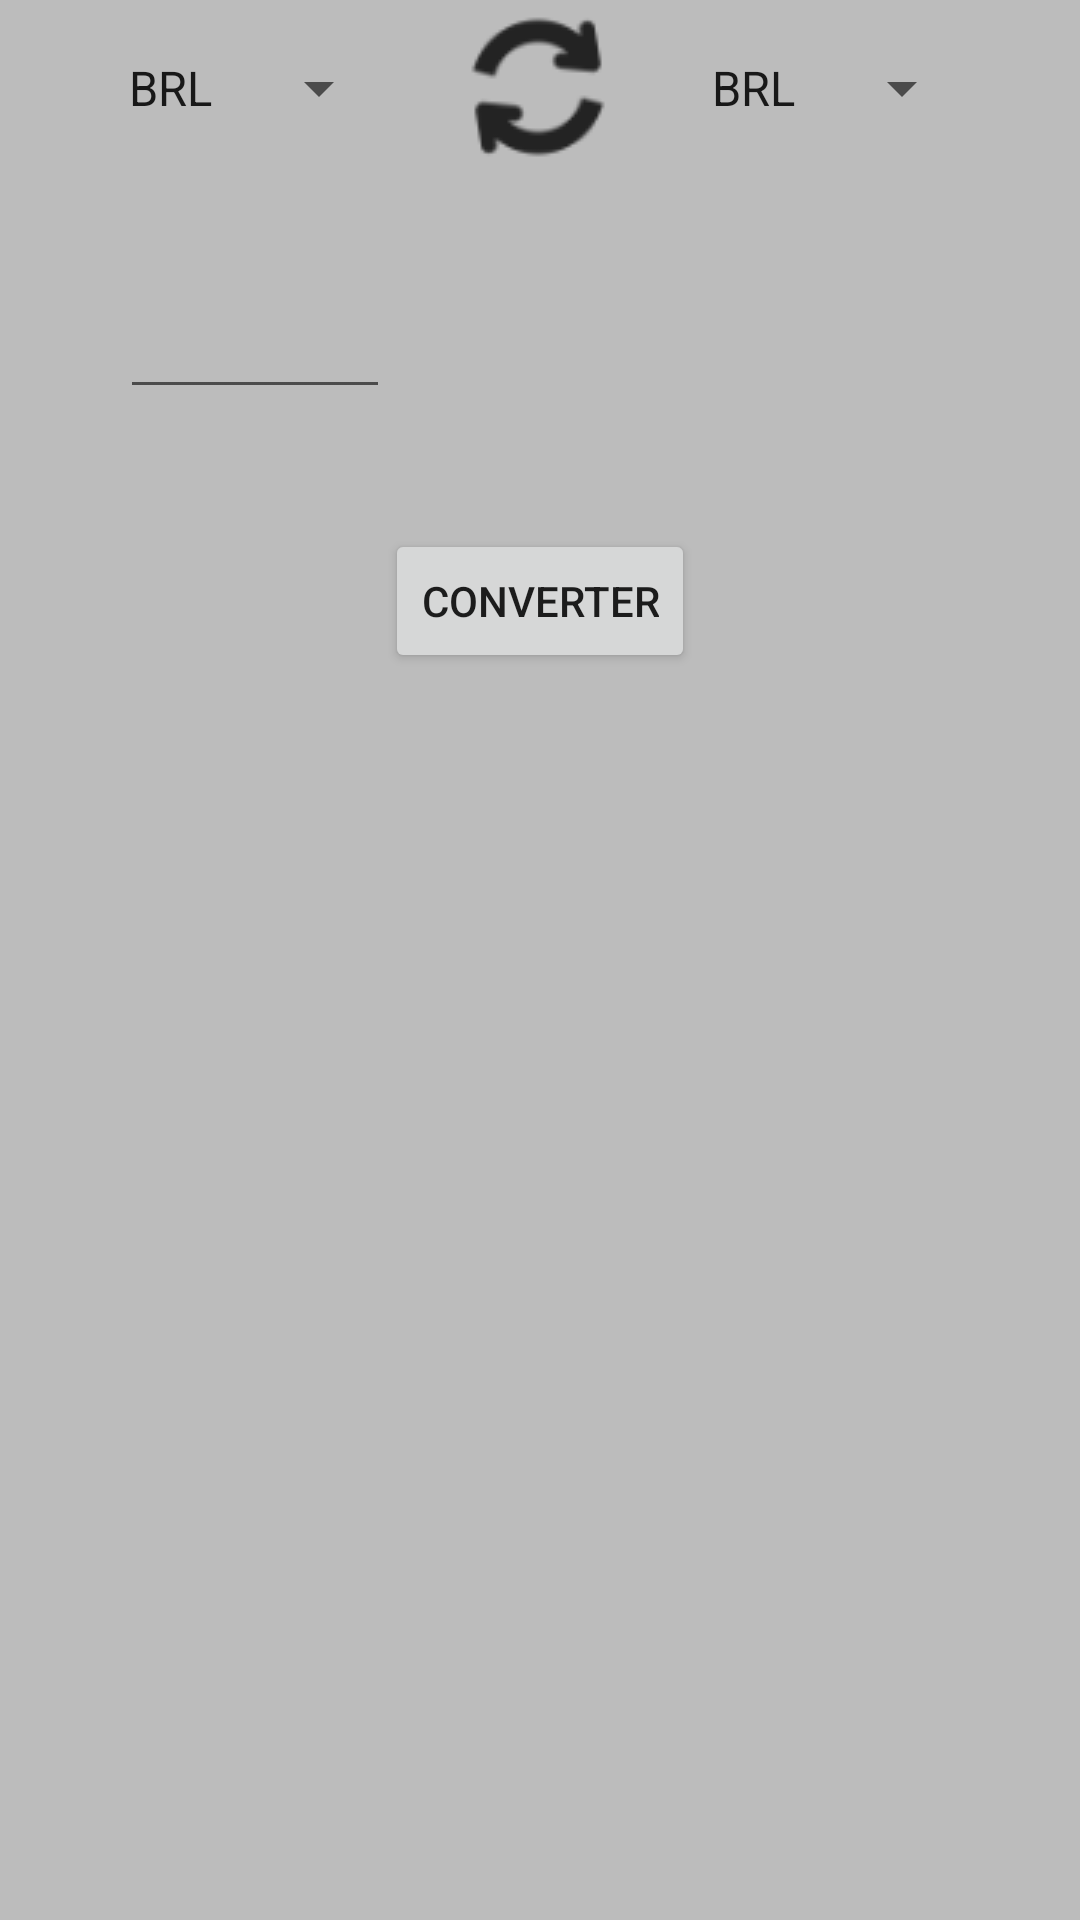

Here is an Android app screen rendered from its layout file. Give the layout XML and the strings, colors and styles it references.
<!-- AndroidManifest.xml: application theme AppTheme -->
<!-- res/layout/activity_main.xml -->
<?xml version="1.0" encoding="utf-8"?>
<LinearLayout xmlns:android="http://schemas.android.com/apk/res/android"
    xmlns:app="http://schemas.android.com/apk/res-auto"
    xmlns:tools="http://schemas.android.com/tools"
    android:layout_width="match_parent"
    android:layout_height="match_parent"
    android:orientation="vertical"
    android:background="@color/colorFundo"
    tools:context=".MainActivity">


    <LinearLayout
        android:layout_width="match_parent"
        android:layout_height="wrap_content"
        android:background="@color/colorFundo"
        android:orientation="horizontal"
        android:gravity="center">

        <Spinner
            android:layout_width="wrap_content"
            android:id="@+id/spinner1"
            android:layout_height="wrap_content"
            android:entries="@array/moedas">
        </Spinner>

        <ImageView
            android:id="@+id/image_troca"
            android:layout_width="wrap_content"
            android:layout_height="wrap_content"
            android:src="@drawable/troca"
            android:layout_marginLeft="20dp"
            android:layout_marginRight="20dp"/>

        <Spinner
            android:layout_width="wrap_content"
            android:layout_height="wrap_content"
            android:id="@+id/spinner2"
            android:entries="@array/moedas">
        </Spinner>
    </LinearLayout>

    <LinearLayout
        android:layout_width="match_parent"
        android:layout_height="wrap_content"
        android:background="@color/colorFundo"
        android:orientation="horizontal"
        android:layout_marginTop="20dp">

        <EditText
            android:id="@+id/edit_valor"
            android:width="90dp"
            android:layout_width="wrap_content"
            android:layout_height="wrap_content"
            android:layout_marginLeft="40dp"
            android:textSize="30sp"
            android:gravity="center"
            android:inputType="numberDecimal" />

        <TextView
            android:id="@+id/seta_valor"
            android:layout_width="wrap_content"
            android:layout_height="wrap_content"
            android:layout_marginLeft="130dp"
            android:textSize="30sp" />

    </LinearLayout>

    <LinearLayout
        android:orientation="vertical"
        android:background="@color/colorFundo"
        android:layout_height="match_parent"
        android:layout_width="match_parent">

        <Button
            android:layout_marginTop="40dp"
            android:layout_width="wrap_content"
            android:layout_height="wrap_content"
            android:id="@+id/button_converter"
            android:layout_gravity="center"
            android:text="@string/converter"/>

        <TextView
            android:id="@+id/teste"
            android:layout_width="wrap_content"
            android:layout_gravity="center"
            android:gravity="bottom"
            android:textSize="20sp"
            android:layout_height="match_parent" />

    </LinearLayout>

</LinearLayout>
<!-- resources referenced by this layout -->
<resources>
  <array name="moedas">
          <item>BRL</item>
          <item>USD</item>
          <item>EUR</item>
          <item>GBP</item>
          <item>CHF</item>
          <item>JPY</item>
          <item>AUD</item>
          <item>ARS</item>
          <item>CLP</item>
          <item>CAD</item>
      </array>
  <color name="colorFundo">#BCBCBC</color>
  <!-- drawable troca: png bitmap (drawable, 2357 bytes) -->
  <string name="converter">Converter</string>
  <style name="AppTheme" parent="Theme.AppCompat.Light.DarkActionBar">
          
          <item name="colorPrimary">@color/colorPrimary</item>
          <item name="colorPrimaryDark">@color/colorPrimaryDark</item>
          <item name="colorAccent">@color/colorAccent</item>
      </style>
  <color name="colorPrimary">#4dd0e1</color>
  <color name="colorPrimaryDark">#3949b1</color>
  <color name="colorAccent">#4dd2a2</color>
</resources>
